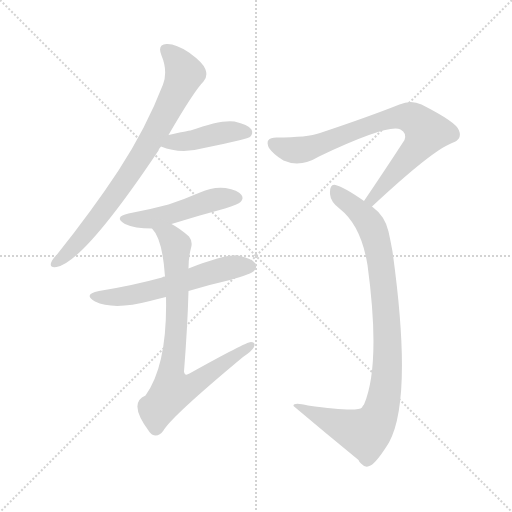
t = 0.00 s
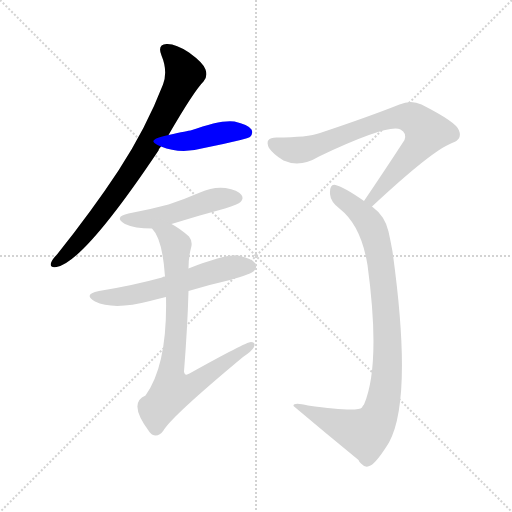
t = 1.12 s
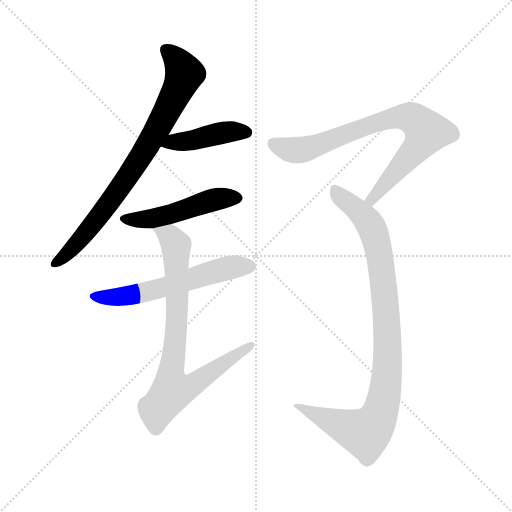
t = 2.24 s
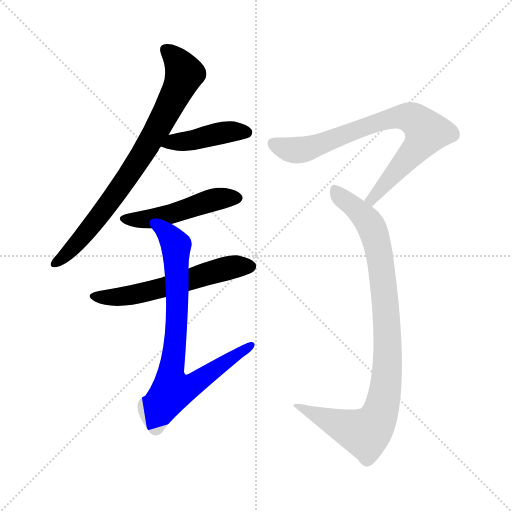
t = 3.37 s
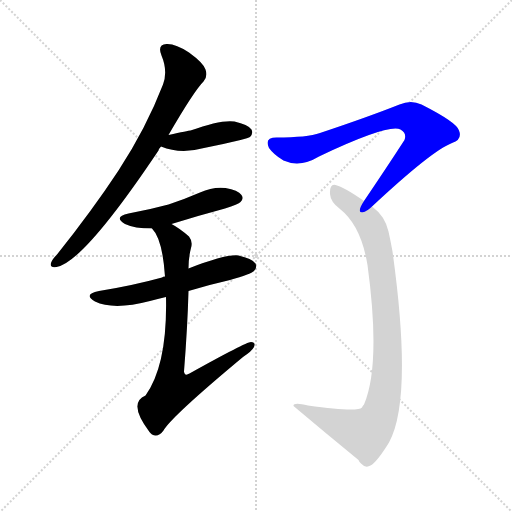
t = 4.49 s
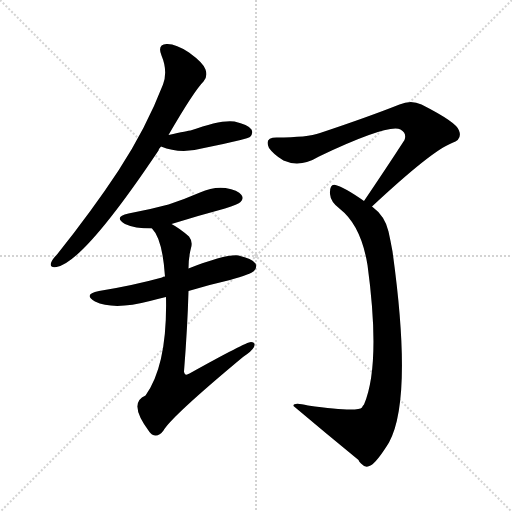
t = 5.61 s

The animated SVG that drew these frames (rendered in a browser with its animation timeline set to each time). Animation: 7 CSS @keyframes rules; one cycle of 5.61 s.

<svg version="1.1" viewBox="0 0 1024 1024" xmlns="http://www.w3.org/2000/svg">
  <g stroke="lightgray" stroke-dasharray="1,1" stroke-width="1" transform="scale(4, 4)">
    <line x1="0" y1="0" x2="256" y2="256"></line>
    <line x1="256" y1="0" x2="0" y2="256"></line>
    <line x1="128" y1="0" x2="128" y2="256"></line>
    <line x1="0" y1="128" x2="256" y2="128"></line>
  </g>
<g transform="scale(1, -1) translate(0, -900)">
   <style type="text/css">
    @keyframes keyframes0 {
      from {
       stroke: blue;
       stroke-dashoffset: 777;
       stroke-width: 128;
       }
       72% {
       animation-timing-function: step-end;
       stroke: blue;
       stroke-dashoffset: 0;
       stroke-width: 128;
       }
       to {
       stroke: black;
       stroke-width: 1024;
       }
       }
       #make-me-a-hanzi-animation-0 {
         animation: keyframes0 0.882324s both;
         animation-delay: 0.000000s;
         animation-timing-function: linear;
       }
    @keyframes keyframes1 {
      from {
       stroke: blue;
       stroke-dashoffset: 422;
       stroke-width: 128;
       }
       58% {
       animation-timing-function: step-end;
       stroke: blue;
       stroke-dashoffset: 0;
       stroke-width: 128;
       }
       to {
       stroke: black;
       stroke-width: 1024;
       }
       }
       #make-me-a-hanzi-animation-1 {
         animation: keyframes1 0.593424s both;
         animation-delay: 0.882324s;
         animation-timing-function: linear;
       }
    @keyframes keyframes2 {
      from {
       stroke: blue;
       stroke-dashoffset: 483;
       stroke-width: 128;
       }
       61% {
       animation-timing-function: step-end;
       stroke: blue;
       stroke-dashoffset: 0;
       stroke-width: 128;
       }
       to {
       stroke: black;
       stroke-width: 1024;
       }
       }
       #make-me-a-hanzi-animation-2 {
         animation: keyframes2 0.643066s both;
         animation-delay: 1.475749s;
         animation-timing-function: linear;
       }
    @keyframes keyframes3 {
      from {
       stroke: blue;
       stroke-dashoffset: 573;
       stroke-width: 128;
       }
       65% {
       animation-timing-function: step-end;
       stroke: blue;
       stroke-dashoffset: 0;
       stroke-width: 128;
       }
       to {
       stroke: black;
       stroke-width: 1024;
       }
       }
       #make-me-a-hanzi-animation-3 {
         animation: keyframes3 0.716309s both;
         animation-delay: 2.118815s;
         animation-timing-function: linear;
       }
    @keyframes keyframes4 {
      from {
       stroke: blue;
       stroke-dashoffset: 781;
       stroke-width: 128;
       }
       72% {
       animation-timing-function: step-end;
       stroke: blue;
       stroke-dashoffset: 0;
       stroke-width: 128;
       }
       to {
       stroke: black;
       stroke-width: 1024;
       }
       }
       #make-me-a-hanzi-animation-4 {
         animation: keyframes4 0.885579s both;
         animation-delay: 2.835124s;
         animation-timing-function: linear;
       }
    @keyframes keyframes5 {
      from {
       stroke: blue;
       stroke-dashoffset: 771;
       stroke-width: 128;
       }
       72% {
       animation-timing-function: step-end;
       stroke: blue;
       stroke-dashoffset: 0;
       stroke-width: 128;
       }
       to {
       stroke: black;
       stroke-width: 1024;
       }
       }
       #make-me-a-hanzi-animation-5 {
         animation: keyframes5 0.877441s both;
         animation-delay: 3.720703s;
         animation-timing-function: linear;
       }
    @keyframes keyframes6 {
      from {
       stroke: blue;
       stroke-dashoffset: 937;
       stroke-width: 128;
       }
       75% {
       animation-timing-function: step-end;
       stroke: blue;
       stroke-dashoffset: 0;
       stroke-width: 128;
       }
       to {
       stroke: black;
       stroke-width: 1024;
       }
       }
       #make-me-a-hanzi-animation-6 {
         animation: keyframes6 1.012533s both;
         animation-delay: 4.598145s;
         animation-timing-function: linear;
       }
</style>
<path d="M 337.0 630.0 Q 388.0 718.0 407.0 737.0 Q 416.0 747.0 411.0 761.0 Q 407.0 774.0 378.0 795.0 Q 351.0 813.0 333.0 812.0 Q 314.0 811.0 323.0 789.0 Q 336.0 758.0 326.0 731.0 Q 292.0 643.0 237.0 559.0 Q 185.0 480.0 114.0 391.0 Q 104.0 381.0 102.0 374.0 Q 99.0 364.0 113.0 366.0 Q 167.0 375.0 317.0 599.0 Q 318.0 603.0 322.0 607.0 L 337.0 630.0 Z" fill="lightgray"></path> 
<path d="M 322.0 607.0 Q 361.0 591.0 408.0 604.0 Q 444.0 611.0 481.0 620.0 Q 497.0 624.0 500.0 626.0 Q 507.0 633.0 503.0 641.0 Q 496.0 651.0 469.0 657.0 Q 442.0 661.0 381.0 639.0 Q 377.0 639.0 337.0 630.0 C 308.0 623.0 294.0 618.0 322.0 607.0 Z" fill="lightgray"></path> 
<path d="M 343.0 452.0 Q 394.0 468.0 450.0 483.0 Q 477.0 492.0 481.0 496.0 Q 488.0 503.0 483.0 510.0 Q 476.0 520.0 451.0 524.0 Q 426.0 527.0 400.0 515.0 Q 370.0 502.0 337.0 491.0 Q 300.0 481.0 257.0 473.0 Q 226.0 466.0 250.0 452.0 Q 269.0 443.0 304.0 443.0 L 343.0 452.0 Z" fill="lightgray"></path> 
<path d="M 377.0 318.0 Q 416.0 330.0 460.0 340.0 Q 502.0 352.0 508.0 358.0 Q 515.0 365.0 511.0 373.0 Q 504.0 383.0 477.0 389.0 Q 452.0 392.0 377.0 363.0 L 330.0 347.0 Q 326.0 347.0 324.0 345.0 Q 266.0 329.0 198.0 318.0 Q 165.0 311.0 190.0 297.0 Q 227.0 279.0 300.0 298.0 Q 315.0 302.0 332.0 306.0 L 377.0 318.0 Z" fill="lightgray"></path> 
<path d="M 332.0 306.0 Q 335.0 170.0 291.0 109.0 Q 255.0 94.0 299.0 36.0 Q 300.0 35.0 304.0 31.0 Q 316.0 24.0 327.0 39.0 Q 343.0 67.0 486.0 186.0 Q 504.0 198.0 508.0 206.0 Q 512.0 216.0 502.0 216.0 Q 492.0 216.0 379.0 153.0 Q 369.0 147.0 368.0 157.0 Q 375.0 245.0 377.0 318.0 L 377.0 363.0 Q 377.0 385.0 382.0 404.0 Q 386.0 417.0 378.0 427.0 Q 360.0 443.0 343.0 452.0 C 317.0 468.0 287.0 468.0 304.0 443.0 Q 325.0 422.0 330.0 347.0 L 332.0 306.0 Z" fill="lightgray"></path> 
<path d="M 744.0 487.0 Q 864.0 599.0 904.0 614.0 Q 925.0 621.0 918.0 639.0 Q 914.0 655.0 843.0 691.0 Q 822.0 701.0 799.0 691.0 Q 736.0 666.0 640.0 634.0 Q 615.0 625.0 553.0 625.0 Q 528.0 625.0 538.0 604.0 Q 547.0 591.0 567.0 579.0 Q 600.0 564.0 638.0 587.0 Q 777.0 653.0 801.0 641.0 Q 814.0 634.0 809.0 620.0 Q 772.0 563.0 728.0 498.0 C 711.0 473.0 722.0 467.0 744.0 487.0 Z" fill="lightgray"></path> 
<path d="M 728.0 498.0 Q 688.0 526.0 671.0 530.0 Q 659.0 533.0 660.0 512.0 Q 661.0 496.0 680.0 482.0 Q 722.0 449.0 735.0 370.0 Q 762.0 171.0 728.0 91.0 Q 725.0 88.0 724.0 85.0 Q 715.0 75.0 616.0 89.0 Q 586.0 96.0 587.0 88.0 Q 651.0 34.0 717.0 -20.0 Q 718.0 -23.0 722.0 -27.0 Q 731.0 -37.0 741.0 -31.0 Q 754.0 -24.0 778.0 15.0 Q 826.0 102.0 785.0 397.0 Q 781.0 419.0 777.0 437.0 Q 770.0 468.0 744.0 487.0 L 728.0 498.0 Z" fill="lightgray"></path> 
      <clipPath id="make-me-a-hanzi-clip-0">
      <path d="M 337.0 630.0 Q 388.0 718.0 407.0 737.0 Q 416.0 747.0 411.0 761.0 Q 407.0 774.0 378.0 795.0 Q 351.0 813.0 333.0 812.0 Q 314.0 811.0 323.0 789.0 Q 336.0 758.0 326.0 731.0 Q 292.0 643.0 237.0 559.0 Q 185.0 480.0 114.0 391.0 Q 104.0 381.0 102.0 374.0 Q 99.0 364.0 113.0 366.0 Q 167.0 375.0 317.0 599.0 Q 318.0 603.0 322.0 607.0 L 337.0 630.0 Z" fill="lightgray"></path>
      </clipPath>
      <path clip-path="url(#make-me-a-hanzi-clip-0)" d="M 332.0 799.0 L 357.0 775.0 L 368.0 750.0 L 322.0 653.0 L 214.0 488.0 L 148.0 406.0 L 111.0 374.0 " fill="none" id="make-me-a-hanzi-animation-0" stroke-dasharray="649 1298" stroke-linecap="round"></path>

      <clipPath id="make-me-a-hanzi-clip-1">
      <path d="M 322.0 607.0 Q 361.0 591.0 408.0 604.0 Q 444.0 611.0 481.0 620.0 Q 497.0 624.0 500.0 626.0 Q 507.0 633.0 503.0 641.0 Q 496.0 651.0 469.0 657.0 Q 442.0 661.0 381.0 639.0 Q 377.0 639.0 337.0 630.0 C 308.0 623.0 294.0 618.0 322.0 607.0 Z" fill="lightgray"></path>
      </clipPath>
      <path clip-path="url(#make-me-a-hanzi-clip-1)" d="M 330.0 610.0 L 463.0 637.0 L 493.0 635.0 " fill="none" id="make-me-a-hanzi-animation-1" stroke-dasharray="294 588" stroke-linecap="round"></path>

      <clipPath id="make-me-a-hanzi-clip-2">
      <path d="M 343.0 452.0 Q 394.0 468.0 450.0 483.0 Q 477.0 492.0 481.0 496.0 Q 488.0 503.0 483.0 510.0 Q 476.0 520.0 451.0 524.0 Q 426.0 527.0 400.0 515.0 Q 370.0 502.0 337.0 491.0 Q 300.0 481.0 257.0 473.0 Q 226.0 466.0 250.0 452.0 Q 269.0 443.0 304.0 443.0 L 343.0 452.0 Z" fill="lightgray"></path>
      </clipPath>
      <path clip-path="url(#make-me-a-hanzi-clip-2)" d="M 251.0 463.0 L 306.0 463.0 L 425.0 500.0 L 472.0 504.0 " fill="none" id="make-me-a-hanzi-animation-2" stroke-dasharray="355 710" stroke-linecap="round"></path>

      <clipPath id="make-me-a-hanzi-clip-3">
      <path d="M 377.0 318.0 Q 416.0 330.0 460.0 340.0 Q 502.0 352.0 508.0 358.0 Q 515.0 365.0 511.0 373.0 Q 504.0 383.0 477.0 389.0 Q 452.0 392.0 377.0 363.0 L 330.0 347.0 Q 326.0 347.0 324.0 345.0 Q 266.0 329.0 198.0 318.0 Q 165.0 311.0 190.0 297.0 Q 227.0 279.0 300.0 298.0 Q 315.0 302.0 332.0 306.0 L 377.0 318.0 Z" fill="lightgray"></path>
      </clipPath>
      <path clip-path="url(#make-me-a-hanzi-clip-3)" d="M 191.0 309.0 L 223.0 305.0 L 267.0 311.0 L 431.0 358.0 L 500.0 367.0 " fill="none" id="make-me-a-hanzi-animation-3" stroke-dasharray="445 890" stroke-linecap="round"></path>

      <clipPath id="make-me-a-hanzi-clip-4">
      <path d="M 332.0 306.0 Q 335.0 170.0 291.0 109.0 Q 255.0 94.0 299.0 36.0 Q 300.0 35.0 304.0 31.0 Q 316.0 24.0 327.0 39.0 Q 343.0 67.0 486.0 186.0 Q 504.0 198.0 508.0 206.0 Q 512.0 216.0 502.0 216.0 Q 492.0 216.0 379.0 153.0 Q 369.0 147.0 368.0 157.0 Q 375.0 245.0 377.0 318.0 L 377.0 363.0 Q 377.0 385.0 382.0 404.0 Q 386.0 417.0 378.0 427.0 Q 360.0 443.0 343.0 452.0 C 317.0 468.0 287.0 468.0 304.0 443.0 Q 325.0 422.0 330.0 347.0 L 332.0 306.0 Z" fill="lightgray"></path>
      </clipPath>
      <path clip-path="url(#make-me-a-hanzi-clip-4)" d="M 311.0 443.0 L 339.0 427.0 L 352.0 410.0 L 355.0 285.0 L 341.0 152.0 L 346.0 121.0 L 393.0 135.0 L 502.0 209.0 " fill="none" id="make-me-a-hanzi-animation-4" stroke-dasharray="653 1306" stroke-linecap="round"></path>

      <clipPath id="make-me-a-hanzi-clip-5">
      <path d="M 744.0 487.0 Q 864.0 599.0 904.0 614.0 Q 925.0 621.0 918.0 639.0 Q 914.0 655.0 843.0 691.0 Q 822.0 701.0 799.0 691.0 Q 736.0 666.0 640.0 634.0 Q 615.0 625.0 553.0 625.0 Q 528.0 625.0 538.0 604.0 Q 547.0 591.0 567.0 579.0 Q 600.0 564.0 638.0 587.0 Q 777.0 653.0 801.0 641.0 Q 814.0 634.0 809.0 620.0 Q 772.0 563.0 728.0 498.0 C 711.0 473.0 722.0 467.0 744.0 487.0 Z" fill="lightgray"></path>
      </clipPath>
      <path clip-path="url(#make-me-a-hanzi-clip-5)" d="M 548.0 613.0 L 573.0 602.0 L 608.0 601.0 L 775.0 662.0 L 814.0 667.0 L 838.0 655.0 L 853.0 634.0 L 846.0 621.0 L 750.0 511.0 L 748.0 501.0 L 736.0 502.0 " fill="none" id="make-me-a-hanzi-animation-5" stroke-dasharray="643 1286" stroke-linecap="round"></path>

      <clipPath id="make-me-a-hanzi-clip-6">
      <path d="M 728.0 498.0 Q 688.0 526.0 671.0 530.0 Q 659.0 533.0 660.0 512.0 Q 661.0 496.0 680.0 482.0 Q 722.0 449.0 735.0 370.0 Q 762.0 171.0 728.0 91.0 Q 725.0 88.0 724.0 85.0 Q 715.0 75.0 616.0 89.0 Q 586.0 96.0 587.0 88.0 Q 651.0 34.0 717.0 -20.0 Q 718.0 -23.0 722.0 -27.0 Q 731.0 -37.0 741.0 -31.0 Q 754.0 -24.0 778.0 15.0 Q 826.0 102.0 785.0 397.0 Q 781.0 419.0 777.0 437.0 Q 770.0 468.0 744.0 487.0 L 728.0 498.0 Z" fill="lightgray"></path>
      </clipPath>
      <path clip-path="url(#make-me-a-hanzi-clip-6)" d="M 670.0 518.0 L 733.0 462.0 L 754.0 413.0 L 770.0 313.0 L 776.0 213.0 L 766.0 94.0 L 752.0 56.0 L 731.0 33.0 L 639.0 67.0 L 610.0 80.0 L 605.0 88.0 L 594.0 84.0 " fill="none" id="make-me-a-hanzi-animation-6" stroke-dasharray="809 1618" stroke-linecap="round"></path>

</g>
</svg>
